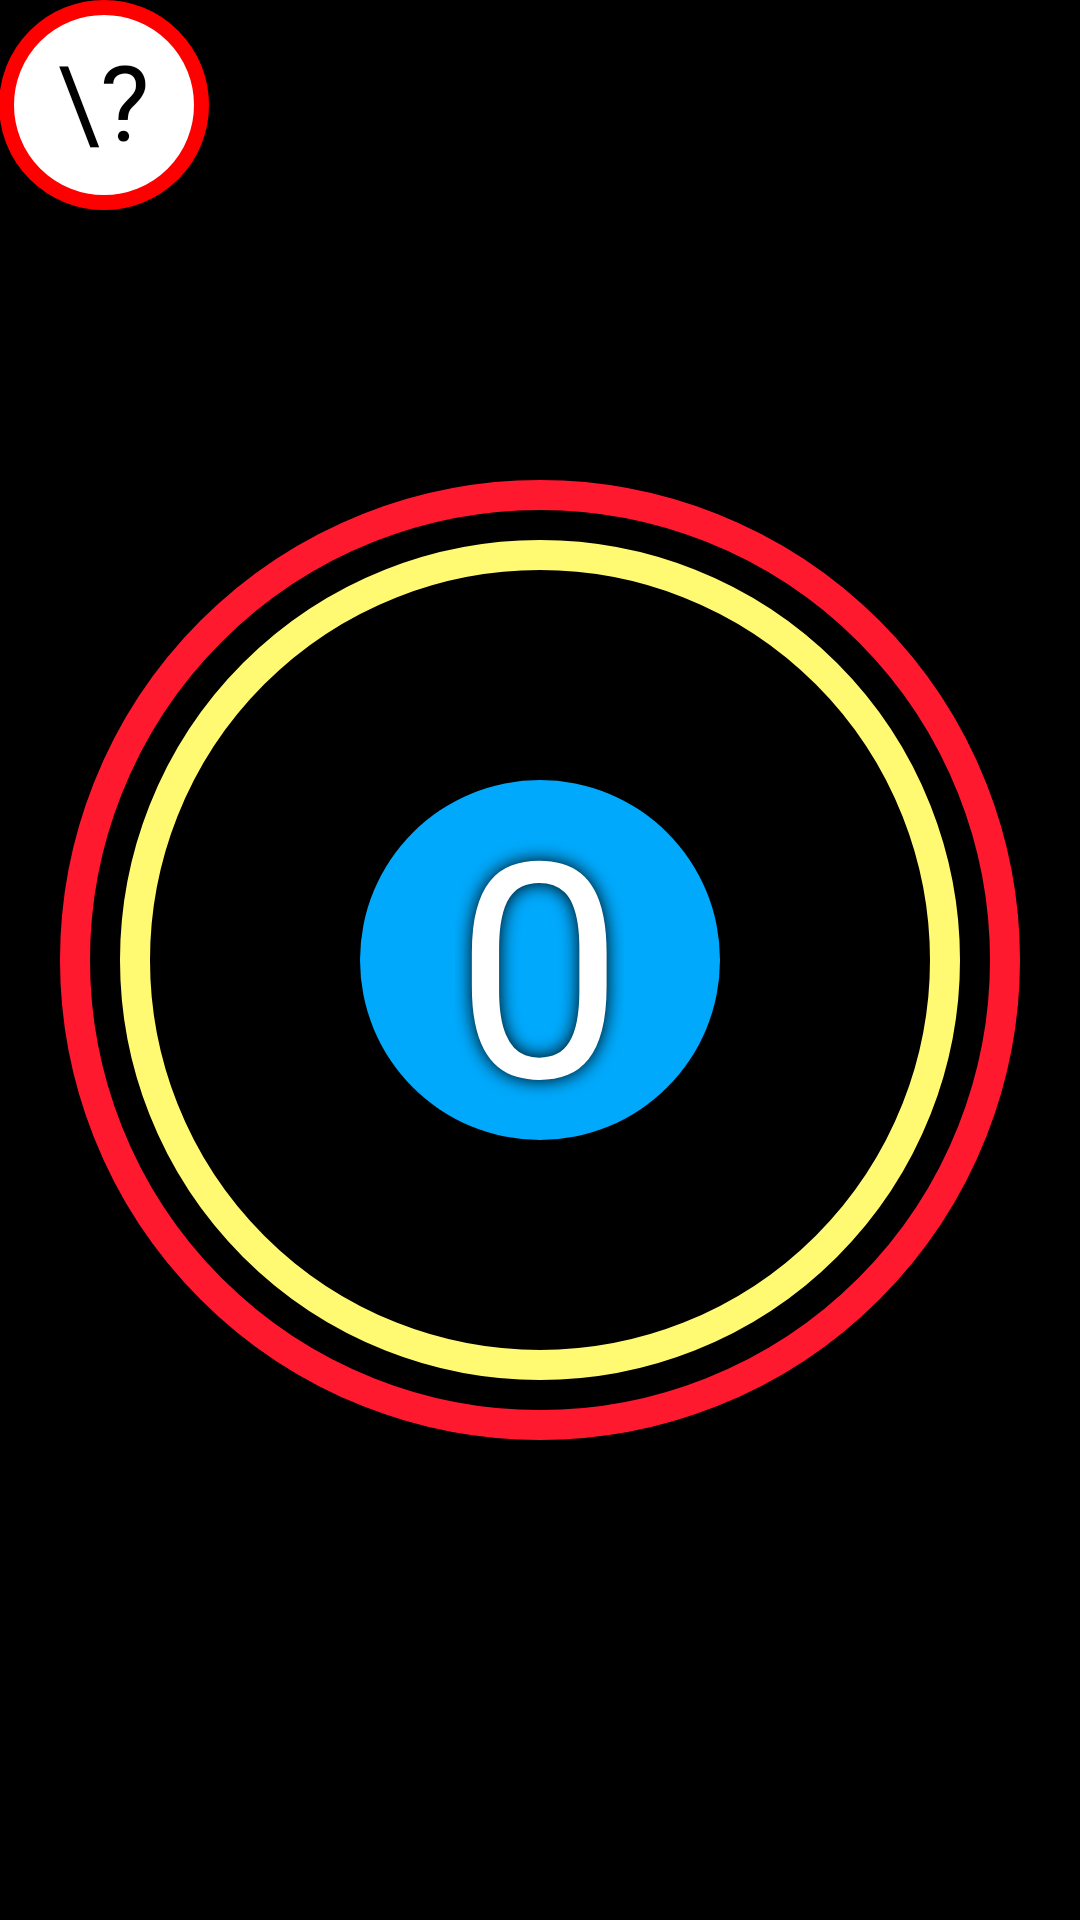

The Android layout XML behind this screen, and the referenced resources:
<!-- AndroidManifest.xml: application theme AppTheme -->
<!-- res/layout/activity_main.xml -->
<?xml version="1.0" encoding="utf-8"?>
<RelativeLayout xmlns:android="http://schemas.android.com/apk/res/android"
    xmlns:tools="http://schemas.android.com/tools"
    android:id="@+id/activity_main"
    android:layout_width="match_parent"
    android:layout_height="match_parent"
    android:paddingBottom="@dimen/activity_vertical_margin"
    android:paddingLeft="@dimen/activity_horizontal_margin"
    android:paddingRight="@dimen/activity_horizontal_margin"
    android:paddingTop="@dimen/activity_vertical_margin"
    android:background="#000000"
    android:keepScreenOn="true"
    tools:context="com.allenwixted.drivar.MainActivity">

    <RelativeLayout
        android:layout_width="wrap_content"
        android:layout_height="wrap_content">

        <View android:layout_width="70dp"
            android:layout_height="70dp"
            android:background="@drawable/speedlimitsign"
            android:id="@+id/speedLimitSignView"/>

        <TextView
            android:layout_width="wrap_content"
            android:layout_height="wrap_content"
            android:text="\?"
            android:layout_centerInParent="true"
            android:textAlignment="center"
            android:layout_marginTop="10dp"
            android:textSize="35sp"
            android:textColor="#000000"
            android:id="@+id/speed"
            android:layout_alignParentTop="true" />

    </RelativeLayout>


    <View
        android:layout_width="280dp"
        android:layout_height="280dp"
        android:layout_centerInParent="true"
        android:background="@drawable/recommendedcircle"
        android:id="@+id/recommendedSpeed"/>

    <View android:layout_width="120dp"
        android:layout_height="120dp"
        android:layout_centerInParent="true"
        android:background="@drawable/currentspeed"
        android:id="@+id/currentSpeed"/>

    <View
        android:layout_width="320dp"
        android:layout_height="320dp"
        android:layout_centerInParent="true"

        android:background="@drawable/speedlimitcircle"
        android:id="@+id/speedLimitCircle"/>

    <TextView
        android:layout_width="wrap_content"
        android:layout_height="wrap_content"
        android:layout_centerInParent="true"
        android:textSize="100sp"
        android:text="0"
        android:shadowColor="#000000"
        android:shadowDx="0.0"
        android:shadowDy="0.0"
        android:shadowRadius="15.0"
        android:id="@+id/text"
        android:textColor="#FFFFFF"/>

</RelativeLayout>
<!-- resources referenced by this layout -->
<resources>
  <!-- drawable currentspeed (drawable) -->
  <?xml version="1.0" encoding="utf-8"?>
  <shape xmlns:android="http://schemas.android.com/apk/res/android" android:shape="oval" >
      <solid android:color="#00a9fc"/>
  </shape>
  <!-- drawable recommendedcircle (drawable) -->
  <?xml version="1.0" encoding="utf-8"?>
  <shape xmlns:android="http://schemas.android.com/apk/res/android" android:shape="oval" >
      <solid android:color="#00ffffff"/>
      <stroke android:color="#fffa71" android:width="10dp"/>
  </shape>
  <!-- drawable speedlimitcircle (drawable) -->
  <?xml version="1.0" encoding="utf-8"?>
  <shape xmlns:android="http://schemas.android.com/apk/res/android" android:shape="oval" >
      <solid android:color="#00ffffff"/>
      <stroke android:color="#ff192f" android:width="10dp"/>
  </shape>
  <!-- drawable speedlimitsign (drawable) -->
  <?xml version="1.0" encoding="utf-8"?>
  <shape xmlns:android="http://schemas.android.com/apk/res/android" android:shape="oval" >
      <solid android:color="#FFFFFFFF"/>
      <stroke android:color="#FFFF0000" android:width="5dp"/>
  </shape>
  <style name="AppTheme" parent="Theme.AppCompat.Light.DarkActionBar">
          
          <item name="colorPrimary">@color/wallet_bright_foreground_disabled_holo_light</item>
          <item name="colorPrimaryDark">@color/common_signin_btn_light_text_default</item>
          <item name="colorAccent">@color/colorAccent</item>
      </style>
  <color name="colorAccent">#FF80CBC4</color>
</resources>
